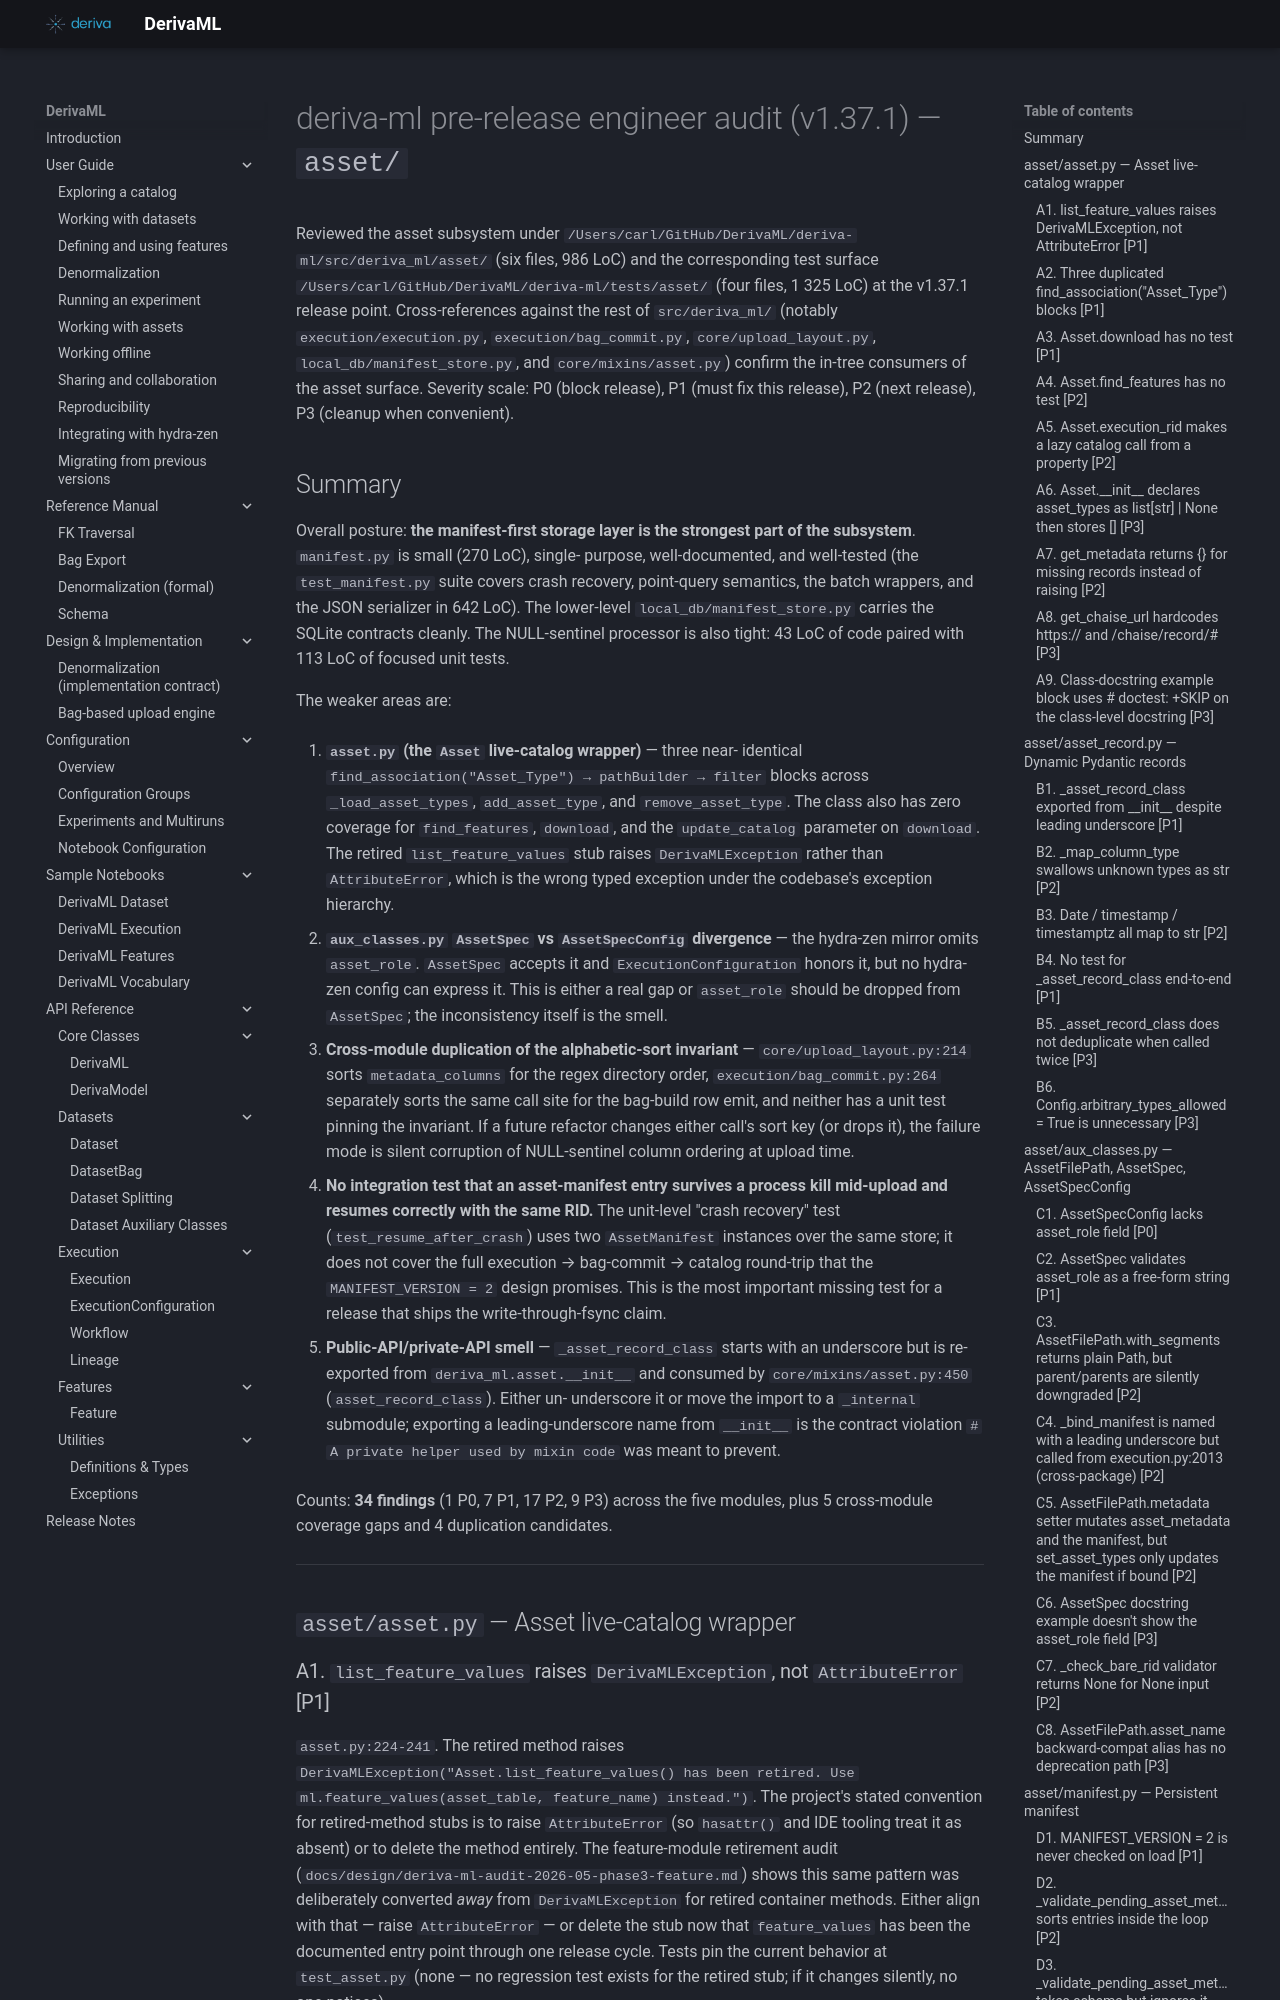

repository: informatics-isi-edu/deriva-ml · page: audits/2026-05-22-engineer-audit-asset/index.html · generator: mkdocs

# deriva-ml pre-release engineer audit (v1.37.1) — `asset/`

Reviewed the asset subsystem under
`/Users/carl/GitHub/DerivaML/deriva-ml/src/deriva_ml/asset/` (six
files, 986 LoC) and the corresponding test surface
`/Users/carl/GitHub/DerivaML/deriva-ml/tests/asset/` (four files,
1 325 LoC) at the v1.37.1 release point. Cross-references against the
rest of `src/deriva_ml/` (notably `execution/execution.py`,
`execution/bag_commit.py`, `core/upload_layout.py`,
`local_db/manifest_store.py`, and `core/mixins/asset.py`) confirm the
in-tree consumers of the asset surface. Severity scale: P0 (block
release), P1 (must fix this release), P2 (next release), P3 (cleanup
when convenient).

## Summary

Overall posture: **the manifest-first storage layer is the strongest
part of the subsystem**. `manifest.py` is small (270 LoC), single-
purpose, well-documented, and well-tested (the `test_manifest.py`
suite covers crash recovery, point-query semantics, the batch
wrappers, and the JSON serializer in 642 LoC). The lower-level
`local_db/manifest_store.py` carries the SQLite contracts cleanly. The
NULL-sentinel processor is also tight: 43 LoC of code paired with 113
LoC of focused unit tests.

The weaker areas are:

1. **`asset.py` (the `Asset` live-catalog wrapper)** — three near-
   identical `find_association("Asset_Type") → pathBuilder → filter`
   blocks across `_load_asset_types`, `add_asset_type`, and
   `remove_asset_type`. The class also has zero coverage for
   `find_features`, `download`, and the `update_catalog` parameter on
   `download`. The retired `list_feature_values` stub raises
   `DerivaMLException` rather than `AttributeError`, which is the
   wrong typed exception under the codebase's exception hierarchy.

2. **`aux_classes.py` `AssetSpec` vs `AssetSpecConfig` divergence** —
   the hydra-zen mirror omits `asset_role`. `AssetSpec` accepts it and
   `ExecutionConfiguration` honors it, but no hydra-zen config can
   express it. This is either a real gap or `asset_role` should be
   dropped from `AssetSpec`; the inconsistency itself is the smell.

3. **Cross-module duplication of the alphabetic-sort invariant** —
   `core/upload_layout.py:214` sorts `metadata_columns` for the regex
   directory order, `execution/bag_commit.py:264` separately sorts the
   same call site for the bag-build row emit, and neither has a unit
   test pinning the invariant. If a future refactor changes either
   call's sort key (or drops it), the failure mode is silent
   corruption of NULL-sentinel column ordering at upload time.

4. **No integration test that an asset-manifest entry survives a
   process kill mid-upload and resumes correctly with the same RID.**
   The unit-level "crash recovery" test (`test_resume_after_crash`)
   uses two `AssetManifest` instances over the same store; it does
   not cover the full execution → bag-commit → catalog round-trip
   that the `MANIFEST_VERSION = 2` design promises. This is the most
   important missing test for a release that ships the
   write-through-fsync claim.

5. **Public-API/private-API smell** — `_asset_record_class` starts
   with an underscore but is re-exported from
   `deriva_ml.asset.__init__` and consumed by
   `core/mixins/asset.py:450` (`asset_record_class`). Either un-
   underscore it or move the import to a `_internal` submodule;
   exporting a leading-underscore name from `__init__` is the
   contract violation `# A private helper used by mixin code` was
   meant to prevent.

Counts: **34 findings** (1 P0, 7 P1, 17 P2, 9 P3) across the five
modules, plus 5 cross-module coverage gaps and 4 duplication
candidates.

---

## `asset/asset.py` — Asset live-catalog wrapper
